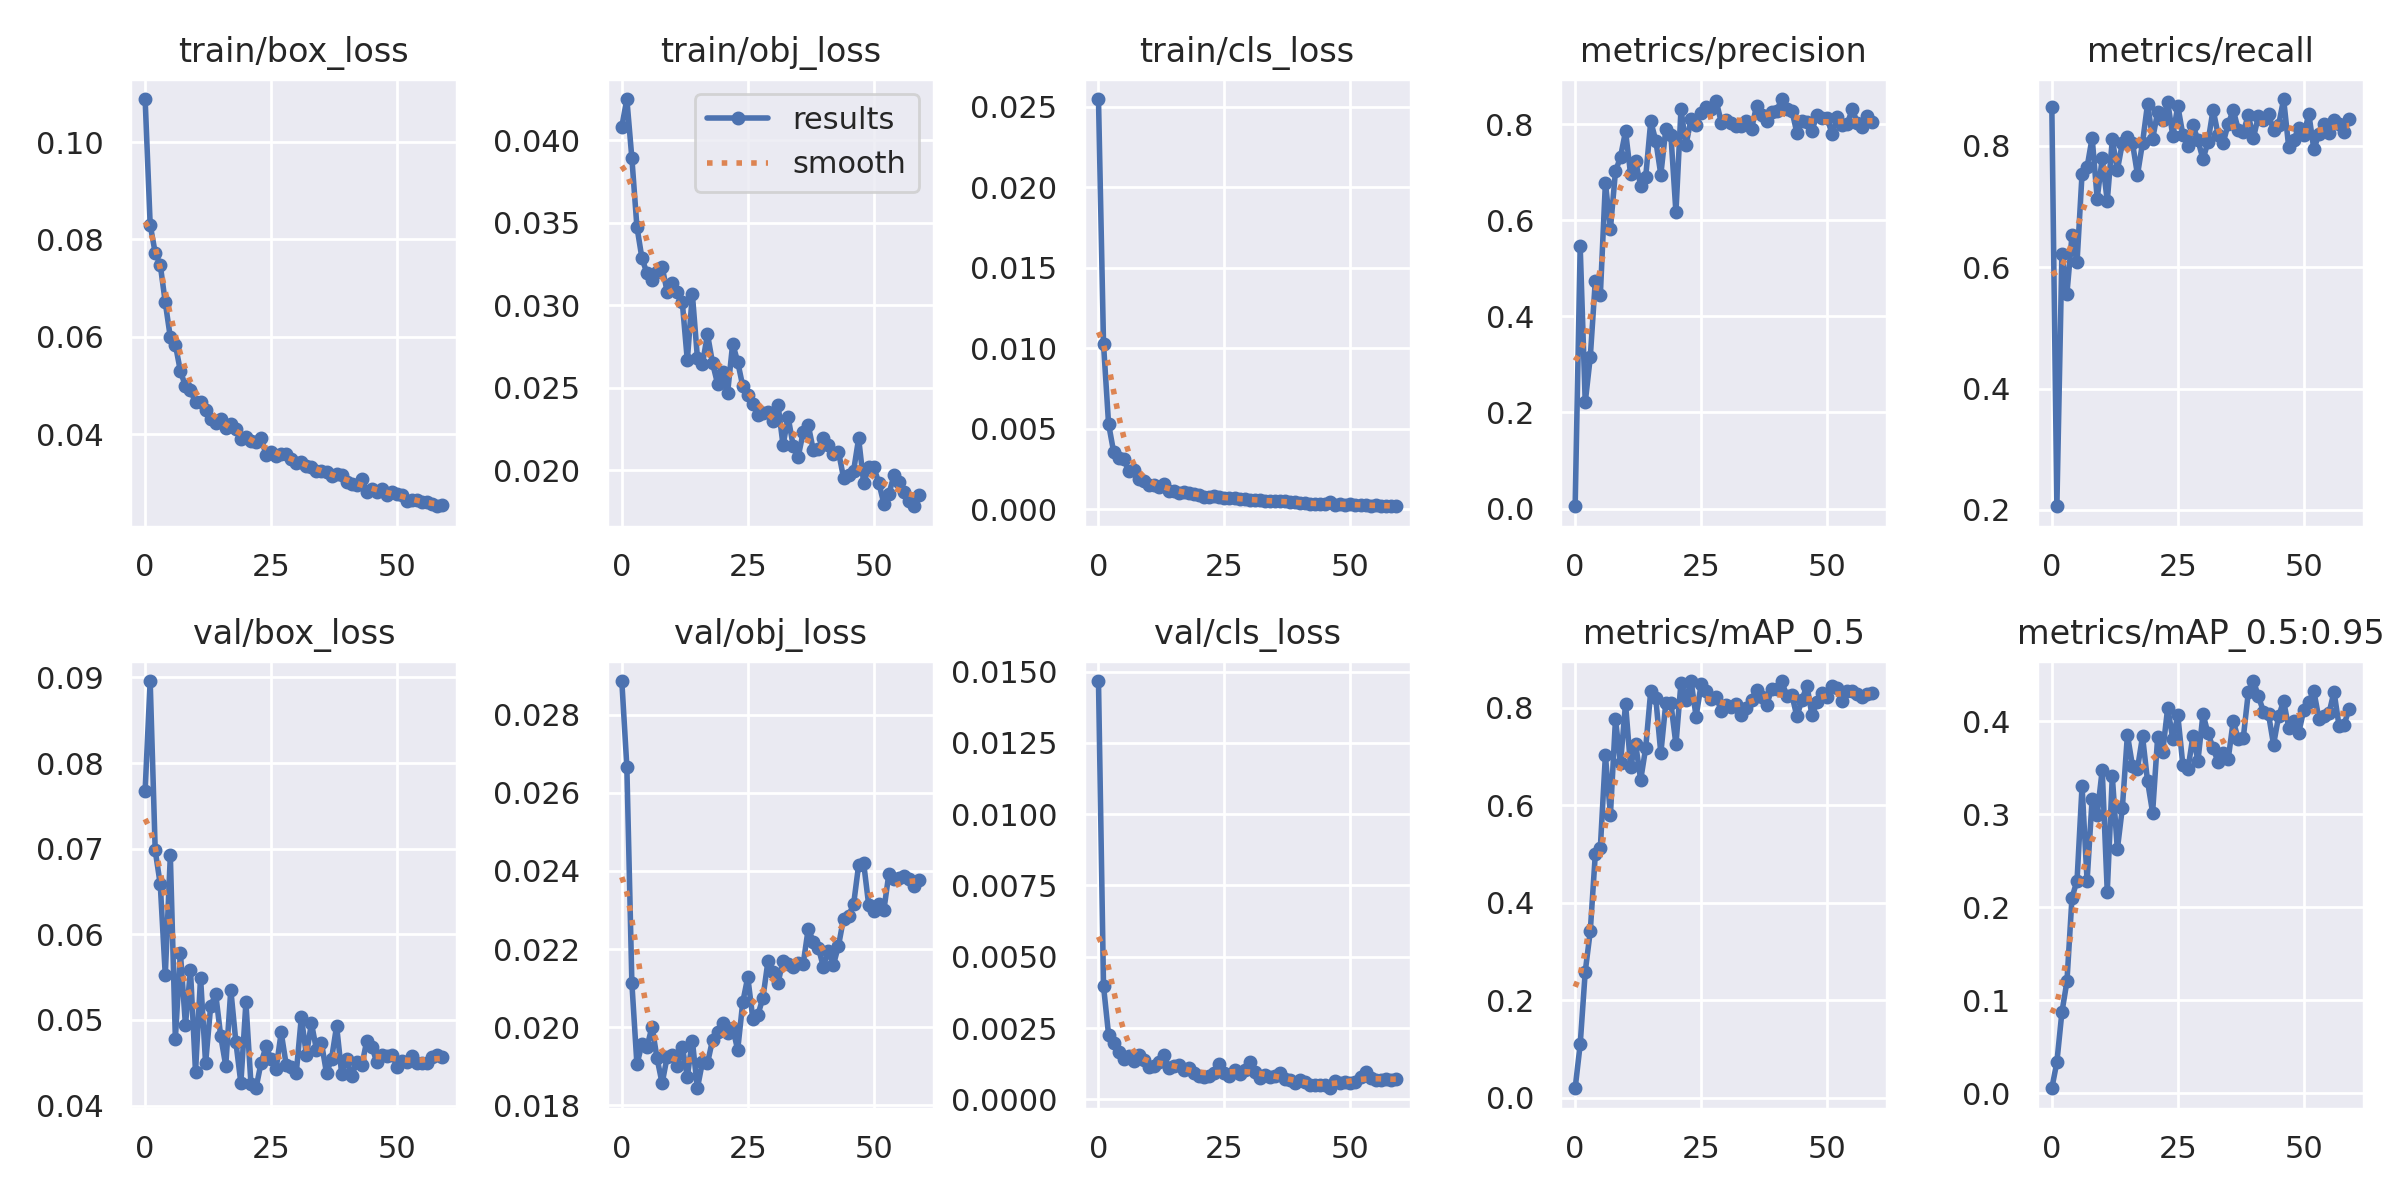

The table this chart was drawn from, first rows:
epoch, train/box_loss, train/obj_loss, train/cls_loss, metrics/precision, metrics/recall, metrics/mAP_0.5, metrics/mAP_0.5:0.95, val/box_loss, val/obj_loss, val/cls_loss, x/lr0, x/lr1, x/lr2
0, 0.1088, 0.04083, 0.02547, 0.004741, 0.8639, 0.01925, 0.005227, 0.0768, 0.02886, 0.01467, 0.0748, 0.0028, 0.0028
1, 0.08303, 0.04251, 0.01026, 0.5456, 0.2059, 0.1094, 0.03325, 0.08958, 0.02667, 0.003971, 0.04861, 0.005606, 0.005606
2, 0.07724, 0.03891, 0.005295, 0.221, 0.6226, 0.2585, 0.087, 0.06979, 0.02112, 0.00227, 0.02232, 0.008316, 0.008316
3, 0.07481, 0.03476, 0.003561, 0.3149, 0.5566, 0.3414, 0.1201, 0.06585, 0.01905, 0.001987, 0.009505, 0.009505, 0.009505
4, 0.06707, 0.03285, 0.00316, 0.4744, 0.6524, 0.4998, 0.2102, 0.05523, 0.01957, 0.00167, 0.009505, 0.009505, 0.009505
5, 0.05991, 0.03195, 0.003102, 0.4452, 0.6079, 0.5132, 0.2283, 0.06922, 0.0195, 0.001421, 0.00934, 0.00934, 0.00934
6, 0.05843, 0.03153, 0.002361, 0.6777, 0.7544, 0.7026, 0.3302, 0.04783, 0.02001, 0.001535, 0.009175, 0.009175, 0.009175
7, 0.05297, 0.032, 0.002406, 0.5823, 0.7652, 0.5806, 0.2282, 0.05785, 0.0192, 0.00136, 0.00901, 0.00901, 0.00901
8, 0.04991, 0.03232, 0.001876, 0.7017, 0.8135, 0.7763, 0.3168, 0.04942, 0.01856, 0.001538, 0.008845, 0.008845, 0.008845
9, 0.04907, 0.03082, 0.001741, 0.7319, 0.7133, 0.6861, 0.2994, 0.05581, 0.01924, 0.001366, 0.00868, 0.00868, 0.00868
10, 0.04654, 0.03135, 0.001505, 0.7855, 0.7794, 0.8084, 0.3477, 0.04393, 0.01929, 0.001137, 0.008515, 0.008515, 0.008515
11, 0.04674, 0.0308, 0.001505, 0.6963, 0.709, 0.679, 0.2164, 0.05496, 0.01899, 0.001165, 0.00835, 0.00835, 0.00835
12, 0.04495, 0.0302, 0.001356, 0.7227, 0.811, 0.7264, 0.3409, 0.04493, 0.01949, 0.001297, 0.008185, 0.008185, 0.008185
13, 0.04308, 0.02666, 0.001558, 0.6723, 0.7601, 0.6518, 0.262, 0.05158, 0.01873, 0.001551, 0.00802, 0.00802, 0.00802
14, 0.04228, 0.03069, 0.001112, 0.6904, 0.805, 0.7177, 0.307, 0.05306, 0.01965, 0.001113, 0.007855, 0.007855, 0.007855
15, 0.04318, 0.02683, 0.001128, 0.806, 0.815, 0.8346, 0.3853, 0.04811, 0.01843, 0.001158, 0.00769, 0.00769, 0.00769
16, 0.04131, 0.02642, 0.001021, 0.7657, 0.8052, 0.8198, 0.352, 0.04464, 0.0191, 0.001217, 0.007525, 0.007525, 0.007525
17, 0.04219, 0.02825, 0.001026, 0.6952, 0.7524, 0.7065, 0.349, 0.05354, 0.01907, 0.001022, 0.00736, 0.00736, 0.00736
18, 0.04103, 0.02651, 0.0009895, 0.7903, 0.805, 0.8105, 0.3836, 0.04747, 0.01967, 0.001104, 0.007195, 0.007195, 0.007195
19, 0.03903, 0.02523, 0.0009555, 0.7777, 0.8697, 0.8091, 0.3353, 0.04262, 0.01988, 0.0009104, 0.00703, 0.00703, 0.00703
20, 0.03951, 0.02593, 0.0008619, 0.6164, 0.8113, 0.7249, 0.3016, 0.05205, 0.0201, 0.0008054, 0.006865, 0.006865, 0.006865
21, 0.03866, 0.02469, 0.0007461, 0.8309, 0.8562, 0.8518, 0.3827, 0.04254, 0.01985, 0.0007908, 0.0067, 0.0067, 0.0067
22, 0.03844, 0.02767, 0.0007543, 0.7572, 0.843, 0.817, 0.3671, 0.04203, 0.01998, 0.0008061, 0.006535, 0.006535, 0.006535
23, 0.03922, 0.02656, 0.0008193, 0.8107, 0.8721, 0.855, 0.4146, 0.04498, 0.01942, 0.0009202, 0.00637, 0.00637, 0.00637
24, 0.03582, 0.02509, 0.0007389, 0.7984, 0.8168, 0.7822, 0.3807, 0.04692, 0.02064, 0.001224, 0.006205, 0.006205, 0.006205
25, 0.03641, 0.02455, 0.0006613, 0.8229, 0.8658, 0.8479, 0.4062, 0.04541, 0.02128, 0.0009239, 0.00604, 0.00604, 0.00604
26, 0.03562, 0.024, 0.0007035, 0.8356, 0.8185, 0.8352, 0.3531, 0.04433, 0.02022, 0.0008054, 0.005875, 0.005875, 0.005875
27, 0.0359, 0.02335, 0.0006605, 0.8323, 0.7993, 0.8172, 0.348, 0.04854, 0.02031, 0.001037, 0.00571, 0.00571, 0.00571
28, 0.03597, 0.02344, 0.0006319, 0.8482, 0.8343, 0.8213, 0.3837, 0.04476, 0.02074, 0.000889, 0.005545, 0.005545, 0.005545
29, 0.03501, 0.02351, 0.0006374, 0.8035, 0.8092, 0.7945, 0.3576, 0.04451, 0.02168, 0.001028, 0.00538, 0.00538, 0.00538
30, 0.03422, 0.02297, 0.000584, 0.8093, 0.7779, 0.8056, 0.4074, 0.04386, 0.02141, 0.001313, 0.005215, 0.005215, 0.005215
31, 0.0344, 0.02397, 0.000531, 0.8033, 0.807, 0.8014, 0.3867, 0.05035, 0.02114, 0.0009403, 0.00505, 0.00505, 0.00505
32, 0.03347, 0.0215, 0.0005675, 0.7974, 0.8599, 0.8069, 0.3711, 0.0459, 0.0217, 0.0007499, 0.004885, 0.004885, 0.004885
33, 0.03337, 0.02322, 0.0005066, 0.7956, 0.8185, 0.7843, 0.3558, 0.04962, 0.02163, 0.0008527, 0.00472, 0.00472, 0.00472
34, 0.03254, 0.02149, 0.0004725, 0.8074, 0.8052, 0.7995, 0.366, 0.04655, 0.02154, 0.0007865, 0.004555, 0.004555, 0.004555
35, 0.03251, 0.0208, 0.0005098, 0.7903, 0.8361, 0.8163, 0.3591, 0.04729, 0.02165, 0.0008049, 0.00439, 0.00439, 0.00439
36, 0.03222, 0.02229, 0.0005133, 0.8387, 0.859, 0.8375, 0.4001, 0.04379, 0.02162, 0.0009376, 0.004225, 0.004225, 0.004225
37, 0.03147, 0.02273, 0.0004742, 0.8203, 0.827, 0.8214, 0.3806, 0.04547, 0.02252, 0.0007223, 0.00406, 0.00406, 0.00406
38, 0.03179, 0.02121, 0.0004335, 0.807, 0.8237, 0.8054, 0.3823, 0.04931, 0.02218, 0.0006805, 0.003895, 0.003895, 0.003895
39, 0.03166, 0.02125, 0.0004085, 0.8247, 0.8505, 0.8391, 0.4313, 0.04374, 0.02203, 0.0005676, 0.00373, 0.00373, 0.00373
40, 0.03028, 0.02197, 0.0003934, 0.8284, 0.8135, 0.8381, 0.4431, 0.04541, 0.02155, 0.0006766, 0.003565, 0.003565, 0.003565
41, 0.02975, 0.02152, 0.0003583, 0.8525, 0.8489, 0.8544, 0.4266, 0.04346, 0.02195, 0.0006231, 0.0034, 0.0034, 0.0034
42, 0.02967, 0.02099, 0.0003095, 0.8316, 0.8427, 0.8243, 0.4103, 0.04508, 0.0216, 0.0004878, 0.003235, 0.003235, 0.003235
43, 0.03086, 0.02111, 0.000339, 0.8286, 0.852, 0.8268, 0.4074, 0.04471, 0.02208, 0.0004869, 0.00307, 0.00307, 0.00307
44, 0.02826, 0.01955, 0.0002964, 0.7824, 0.826, 0.7826, 0.3746, 0.0476, 0.02278, 0.0005169, 0.002905, 0.002905, 0.002905
45, 0.02881, 0.01969, 0.0002924, 0.8065, 0.8342, 0.8161, 0.4051, 0.04687, 0.02285, 0.0005118, 0.00274, 0.00274, 0.00274
46, 0.0282, 0.01995, 0.000405, 0.8048, 0.8774, 0.8456, 0.4217, 0.04504, 0.02314, 0.0003869, 0.002575, 0.002575, 0.002575
47, 0.02871, 0.02192, 0.0002519, 0.7868, 0.7987, 0.7845, 0.3929, 0.04593, 0.02415, 0.0006374, 0.00241, 0.00241, 0.00241
48, 0.02765, 0.0192, 0.0003315, 0.82, 0.8103, 0.8112, 0.4003, 0.04581, 0.0242, 0.0005802, 0.002245, 0.002245, 0.002245
49, 0.02826, 0.02016, 0.0002354, 0.8133, 0.8291, 0.8304, 0.3876, 0.04594, 0.02312, 0.0006206, 0.00208, 0.00208, 0.00208
50, 0.02784, 0.02017, 0.0003071, 0.8132, 0.8175, 0.8223, 0.4121, 0.04457, 0.02297, 0.0005671, 0.001915, 0.001915, 0.001915
51, 0.02754, 0.01923, 0.0002568, 0.7794, 0.853, 0.844, 0.4209, 0.04518, 0.02314, 0.0005931, 0.00175, 0.00175, 0.00175
52, 0.02639, 0.01797, 0.0002677, 0.8155, 0.7945, 0.8398, 0.4321, 0.04512, 0.02299, 0.0007919, 0.001585, 0.001585, 0.001585
53, 0.02645, 0.01853, 0.0002634, 0.7982, 0.8196, 0.8149, 0.4028, 0.04577, 0.02393, 0.0009425, 0.00142, 0.00142, 0.00142
54, 0.02643, 0.01968, 0.0002072, 0.8014, 0.8359, 0.8347, 0.4051, 0.045, 0.02379, 0.0007497, 0.001255, 0.001255, 0.001255
55, 0.02604, 0.0193, 0.0002332, 0.8309, 0.8208, 0.8344, 0.4083, 0.04496, 0.02382, 0.0006902, 0.00109, 0.00109, 0.00109
56, 0.02611, 0.01867, 0.0001917, 0.8033, 0.8427, 0.8284, 0.4317, 0.04495, 0.02388, 0.0006895, 0.000925, 0.000925, 0.000925
57, 0.02569, 0.01812, 0.0001767, 0.7939, 0.8363, 0.8219, 0.3948, 0.04566, 0.02378, 0.000707, 0.00076, 0.00076, 0.00076
58, 0.02525, 0.0178, 0.0001714, 0.8171, 0.8226, 0.8288, 0.3963, 0.04586, 0.02361, 0.0006724, 0.000595, 0.000595, 0.000595
59, 0.02542, 0.01851, 0.0002084, 0.8046, 0.8438, 0.83, 0.4131, 0.04568, 0.02378, 0.0007062, 0.00043, 0.00043, 0.00043
